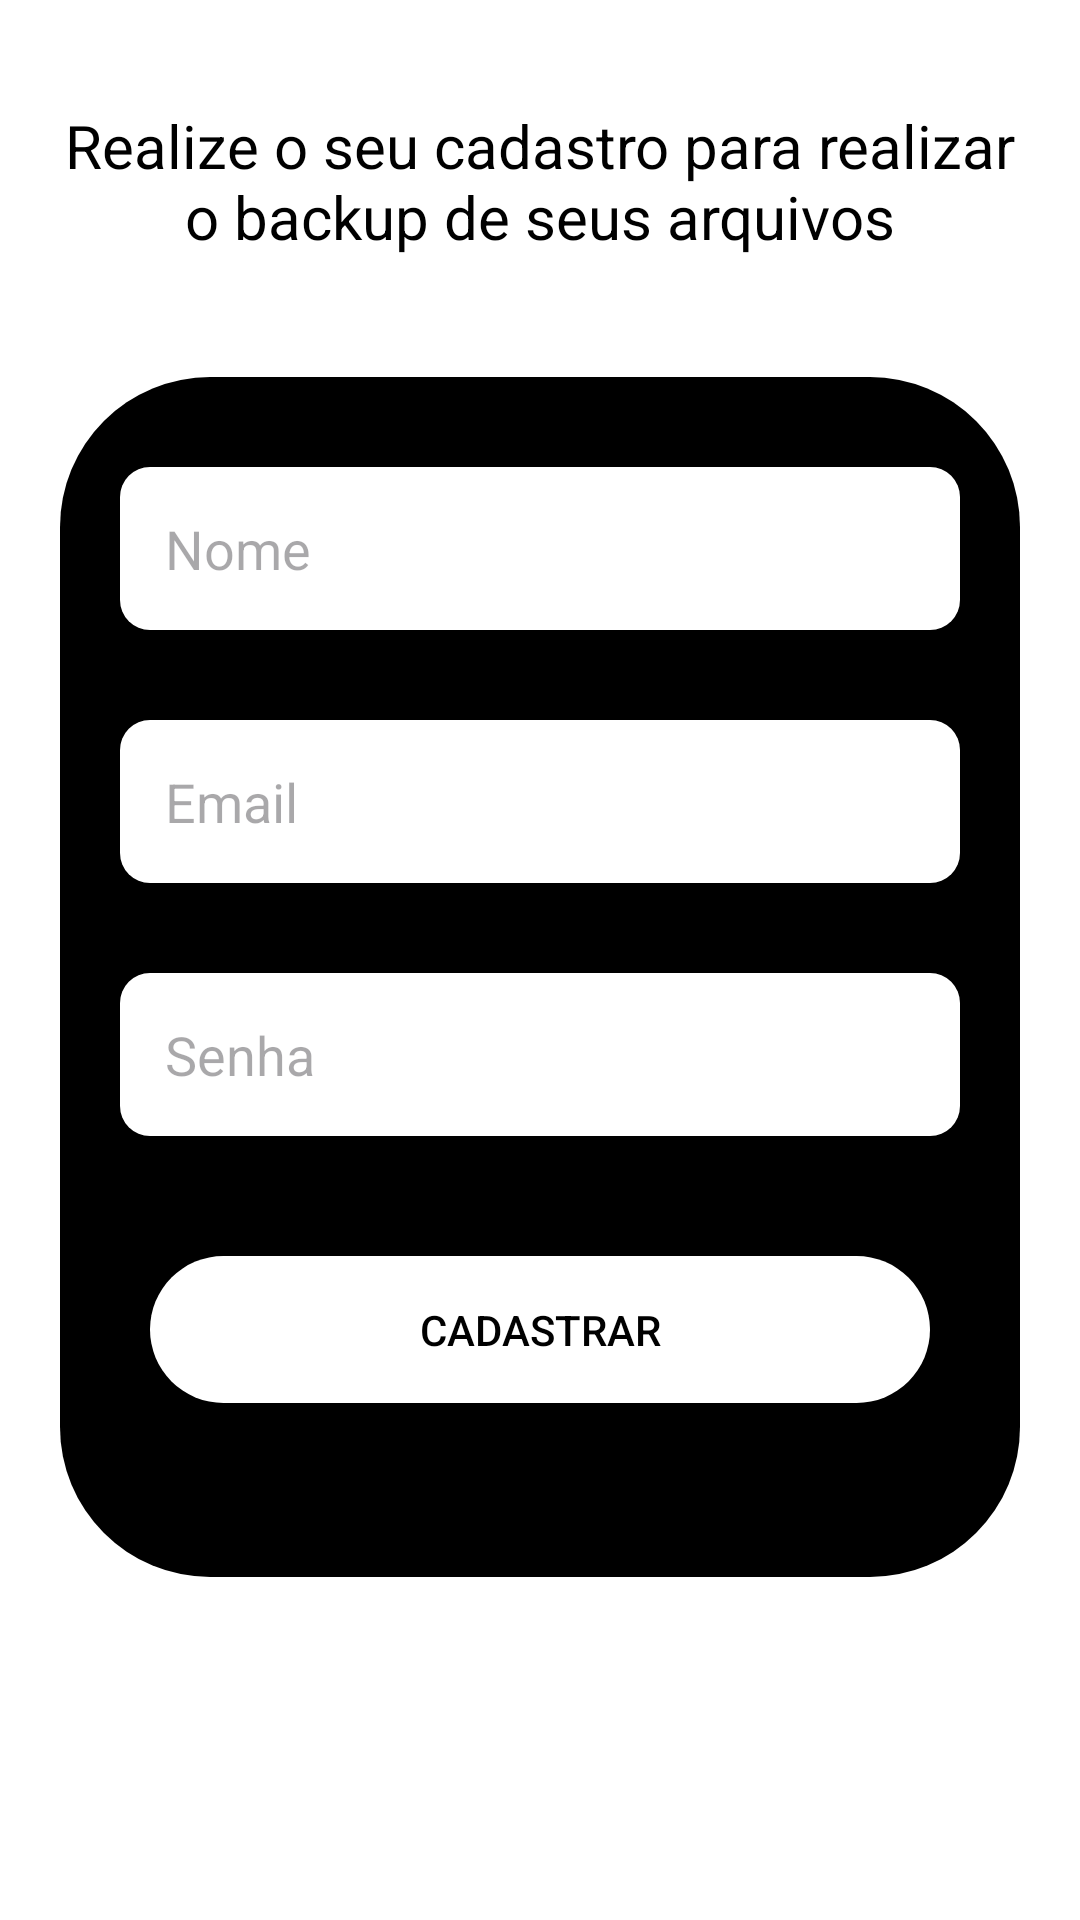

Android layout source for this screen:
<!-- AndroidManifest.xml: application theme Theme.BlocoDeNotas -->
<!-- res/layout/activity_tela_cadastro.xml -->
<?xml version="1.0" encoding="utf-8"?>
<androidx.core.widget.NestedScrollView xmlns:android="http://schemas.android.com/apk/res/android"
    android:layout_width="match_parent"
    android:layout_height="match_parent"
    android:fillViewport="true">

    <androidx.constraintlayout.widget.ConstraintLayout xmlns:android="http://schemas.android.com/apk/res/android"
        xmlns:app="http://schemas.android.com/apk/res-auto"
        xmlns:tools="http://schemas.android.com/tools"
        android:layout_width="match_parent"
        android:layout_height="match_parent"
        tools:context=".MainActivity">

        <TextView
            android:id="@+id/texto_login"
            style="@style/TEXTO_LOGIN"
            android:layout_width="match_parent"
            android:layout_height="wrap_content"
            android:layout_marginTop="20dp"
            android:gravity="center"
            android:padding="15dp"
            android:text="@string/texto_cadastro"
            android:textSize="20sp"
            app:layout_constraintEnd_toEndOf="parent"
            app:layout_constraintStart_toStartOf="parent"
            app:layout_constraintTop_toTopOf="parent" />

        <View
            android:id="@+id/view"
            android:layout_width="match_parent"
            android:layout_height="400dp"
            android:layout_marginStart="20dp"
            android:layout_marginTop="25dp"
            android:layout_marginEnd="20dp"
            android:background="@drawable/container_background_preto"
            android:clickable="true"
            app:layout_constraintEnd_toEndOf="parent"
            app:layout_constraintStart_toStartOf="parent"
            app:layout_constraintTop_toBottomOf="@id/texto_login" />


        <EditText
            android:id="@+id/nome_usuario"
            style="@style/TEXTO_LOGIN"
            android:layout_width="0dp"
            android:layout_height="wrap_content"
            android:layout_marginHorizontal="20dp"
            android:layout_marginTop="30dp"
            android:background="@drawable/shape_edit_text_branco"
            android:hint="@string/nome_usuario"
            android:padding="15dp"
            app:layout_constraintEnd_toEndOf="@id/view"
            app:layout_constraintStart_toStartOf="@id/view"
            app:layout_constraintTop_toTopOf="@id/view" />

        <EditText
            android:id="@+id/email"
            style="@style/TEXTO_LOGIN"
            android:layout_width="0dp"
            android:layout_height="wrap_content"
            android:layout_marginHorizontal="20dp"
            android:layout_marginTop="30dp"
            android:background="@drawable/shape_edit_text_branco"
            android:hint="@string/email"
            android:inputType="textEmailAddress"
            android:padding="15dp"
            app:layout_constraintEnd_toEndOf="@id/view"
            app:layout_constraintStart_toStartOf="@id/view"
            app:layout_constraintTop_toBottomOf="@id/nome_usuario" />


        <EditText
            android:id="@+id/senha"
            style="@style/TEXTO_LOGIN"
            android:layout_width="0dp"
            android:layout_height="wrap_content"
            android:layout_marginHorizontal="20dp"
            android:layout_marginTop="30dp"
            android:background="@drawable/shape_edit_text_branco"
            android:hint="@string/senha"
            android:inputType="textWebPassword"
            android:padding="15dp"
            app:layout_constraintEnd_toEndOf="@id/view"
            app:layout_constraintStart_toStartOf="@id/view"
            app:layout_constraintTop_toBottomOf="@id/email" />


        <androidx.appcompat.widget.AppCompatButton
            android:id="@+id/botao_cadastrar"
            style="@style/TEXTO_LOGIN"
            android:layout_width="0dp"
            android:layout_height="wrap_content"
            android:layout_marginHorizontal="30dp"
            android:layout_marginTop="40dp"
            android:background="@drawable/shape_botao_branco"
            android:padding="15dp"
            android:text="@string/cadastrar"
            app:layout_constraintEnd_toEndOf="@id/view"
            app:layout_constraintStart_toStartOf="@id/view"
            app:layout_constraintTop_toBottomOf="@id/senha" />

        <ProgressBar
            android:id="@+id/progressbar"
            android:layout_width="wrap_content"
            android:layout_height="wrap_content"
            android:indeterminateTint="@color/verde_claro"
            android:translationZ="10dp"
            android:visibility="gone"
            app:layout_constraintBottom_toBottomOf="@id/botao_cadastrar"
            app:layout_constraintEnd_toEndOf="@id/botao_cadastrar"
            app:layout_constraintStart_toStartOf="@id/botao_cadastrar"
            app:layout_constraintTop_toTopOf="@id/botao_cadastrar" />


    </androidx.constraintlayout.widget.ConstraintLayout>
</androidx.core.widget.NestedScrollView>
<!-- resources referenced by this layout -->
<resources>
  <color name="verde_claro">#4CAF50</color>
  <!-- drawable container_background_preto (drawable) -->
  <?xml version="1.0" encoding="utf-8"?>
  <shape xmlns:android="http://schemas.android.com/apk/res/android"
  
      android:shape="rectangle">
  
      <corners android:radius="50dp"/>
      <solid android:color="@color/black"/>
  
  </shape>
  <!-- drawable shape_botao_branco (drawable) -->
  <?xml version="1.0" encoding="utf-8"?>
  <shape xmlns:android="http://schemas.android.com/apk/res/android"
  
      android:shape="rectangle">
  
      <corners android:radius="30dp"/>
      <solid android:color="@color/white"/>
  
  </shape>
  <!-- drawable shape_edit_text_branco (drawable) -->
  <?xml version="1.0" encoding="utf-8"?>
  <shape xmlns:android="http://schemas.android.com/apk/res/android"
  
      android:shape="rectangle">
  
      <solid android:color="@color/white"/>
      <corners android:radius="10dp"/>
  
  </shape>
  <string name="cadastrar">Cadastrar</string>
  <string name="email">Email</string>
  <string name="nome_usuario">Nome</string>
  <string name="senha">Senha</string>
  <string name="texto_cadastro">Realize o seu cadastro para realizar o backup de seus arquivos</string>
  <style name="TEXTO_LOGIN">
          <item name="android:textColor">@color/black</item>
      </style>
  <style name="Theme.BlocoDeNotas" parent="Base.Theme.BlocoDeNotas" />
  <color name="black">#FF000000</color>
  <color name="white">#FFFFFFFF</color>
  <style name="Base.Theme.BlocoDeNotas" parent="Theme.Material3.DayNight.NoActionBar">
          
          <item name="colorPrimary">@color/white</item>
          <item name="colorPrimaryVariant">@color/white</item>
          <item name="colorOnPrimary">@color/black</item>
          <item name="colorControlActivated">@color/verde_claro</item>
  
          
          <item name="android:textColorPrimary">@color/black</item>
  
          
          <item name="android:windowBackground">@color/white</item>
          <item name="android:statusBarColor">@color/white</item>
          <item name="android:windowLightStatusBar">true</item>
  
          
          <item name="android:navigationBarColor">@color/white</item>
          <item name="android:windowLightNavigationBar" tools:targetApi="o_mr1">true</item>
      </style>
</resources>
